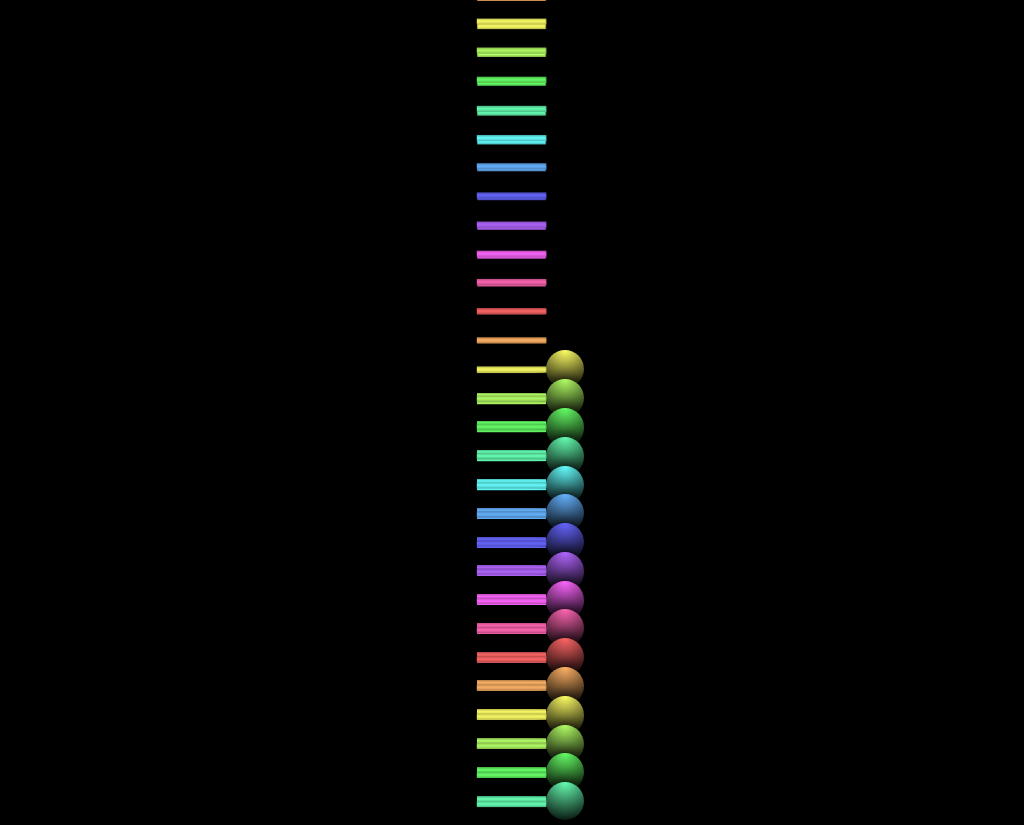

Here is a drawing made with CSS. Write the source that renders it.

<!-- file: css-only-dna.html -->
<!doctype html>
<html lang="en">
<head>
  <meta charset="utf-8">
  <meta name="viewport" content="width=device-width, initial-scale=1">
  <title>CSS Only DNA</title>
  <link rel="stylesheet" href="css-only-dna.css">
</head>
<body>

<div style="--n: 30">
<div class="adn" style="--i: 0"> <i></i><i></i></div>
<div class="adn" style="--i: 1"> <i></i><i></i></div>
<div class="adn" style="--i: 2"> <i></i><i></i></div>
<div class="adn" style="--i: 3"> <i></i><i></i></div>
<div class="adn" style="--i: 4"> <i></i><i></i></div>
<div class="adn" style="--i: 5"> <i></i><i></i></div>
<div class="adn" style="--i: 6"> <i></i><i></i></div>
<div class="adn" style="--i: 7"> <i></i><i></i></div>
<div class="adn" style="--i: 8"> <i></i><i></i></div>
<div class="adn" style="--i: 9"> <i></i><i></i></div>
<div class="adn" style="--i: 10"> <i></i><i></i></div>
<div class="adn" style="--i: 11"> <i></i><i></i></div>
<div class="adn" style="--i: 12"> <i></i><i></i></div>
<div class="adn" style="--i: 13"> <i></i><i></i></div>
<div class="adn" style="--i: 14"> <i></i><i></i></div>
<div class="adn" style="--i: 15"> <i></i><i></i></div>
<div class="adn" style="--i: 16"> <i></i><i></i></div>
<div class="adn" style="--i: 17"> <i></i><i></i></div>
<div class="adn" style="--i: 18"> <i></i><i></i></div>
<div class="adn" style="--i: 19"> <i></i><i></i></div>
<div class="adn" style="--i: 20"> <i></i><i></i></div>
<div class="adn" style="--i: 21"> <i></i><i></i></div>
<div class="adn" style="--i: 22"> <i></i><i></i></div>
<div class="adn" style="--i: 23"> <i></i><i></i></div>
<div class="adn" style="--i: 24"> <i></i><i></i></div>
<div class="adn" style="--i: 25"> <i></i><i></i></div>
<div class="adn" style="--i: 26"> <i></i><i></i></div>
<div class="adn" style="--i: 27"> <i></i><i></i></div>
<div class="adn" style="--i: 28"> <i></i><i></i></div>
<div class="adn" style="--i: 29"> <i></i><i></i></div>
</div>
</body>
</html>


/* file: css-only-dna.css */
/* Temani Afif · https://codepen.io/t_afif/pen/RwLbLWG
   Collection: https://github.com/pagespeed-pro/css-art.com/tree/1ce83a9cee23fec9a7b1d665c8b40f9d464c97ee/artwork/css-only-dna */
body {
  background: #000;
  height: 100vh;
	margin:0;
	display:flex;
	align-items:center;
	justify-content:center;
  perspective: 50em;
  overflow: hidden;
}
.adn {
  --h: .6em; /* control the size */
	--s: 7s;   /* control the speed */
	margin: calc(2*var(--h)) auto;
  aspect-ratio: 7/1;
  height: var(--h);
  animation: r var(--s) linear calc(var(--i)/-10 * var(--s)) infinite;
}
.adn i {
  position:absolute;
  inset:calc((1 - 0.577)*50%) calc(var(--h)/-10);
  transform:translateZ(calc(var(--h)/2)) rotateX(180deg);
  background:
    linear-gradient(#0004, #0000, #0004)
    hsl(calc(30 * var(--i)), 100%, 70%);
  display:grid;
}
.adn i:nth-child(2) {
  transform:translateZ(calc(var(--h)/-2));
}
.adn i:before,
.adn i:after{
  content:"";
  grid-area:1/1;
  background:inherit;
  transform-origin:top;
  transform:rotateX(120deg);
}
.adn i:after {
  transform-origin:bottom;
  transform:rotateX(-120deg);
}

.adn:before,
.adn:after{
  content:"";
  position:absolute;
  width:calc(4*var(--h));
  aspect-ratio:1/1;
  border-radius:50%;
  top:calc(50% - 2*var(--h));
  background: 
    radial-gradient(circle at top, #0000, #000)
    hsl(calc(30 * var(--i)), 100%, 70%);
  box-shadow: 0 0 calc(1.5*var(--h)) #000;
  animation:inherit;
  animation-direction:reverse;
}
.adn:before {
  left:100%;
}
.adn:after {
  right:100%;
}

@keyframes r{
  to {transform:rotateY(360deg)}
}

body * {
  transform-style:preserve-3d;
}
